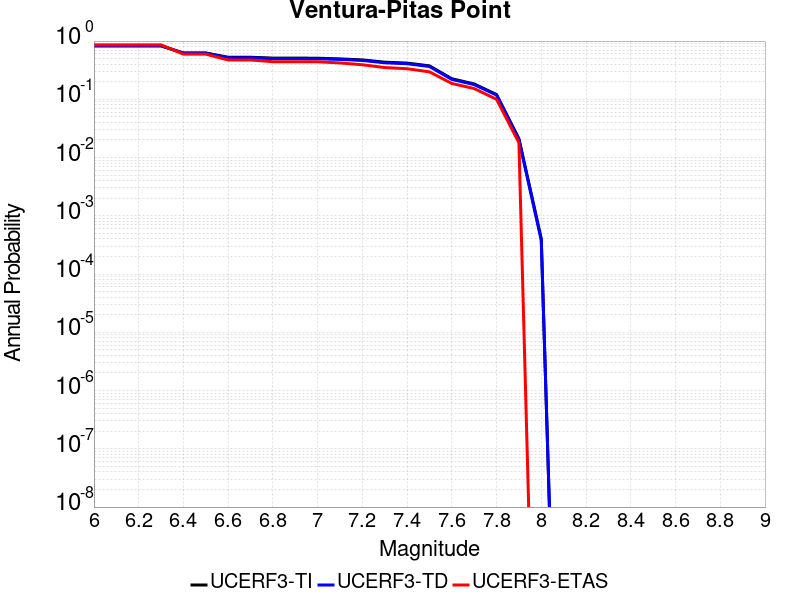

The file beside this chart, header and first rows:
Magnitude, UCERF3-TI Prob, UCERF3-TD Prob, UCERF3-ETAS Prob
6.0, 0.8229, 0.8379, 0.86
6.1, 0.8229, 0.8379, 0.86
6.2, 0.8229, 0.8379, 0.86
6.3, 0.8229, 0.8379, 0.86
6.4, 0.6242, 0.6209, 0.596
6.5, 0.6242, 0.6209, 0.596
6.6, 0.5273, 0.5177, 0.474
6.7, 0.5273, 0.5177, 0.474
6.8, 0.5098, 0.4995, 0.442
6.9, 0.5093, 0.4989, 0.442
7.0, 0.5074, 0.497, 0.441
7.1, 0.4943, 0.4841, 0.421
7.2, 0.4744, 0.4649, 0.392
7.3, 0.4343, 0.4237, 0.351
7.4, 0.4188, 0.4082, 0.335
7.5, 0.3753, 0.3656, 0.296
7.6, 0.2256, 0.2197, 0.187
7.7, 0.1835, 0.1789, 0.153
7.8, 0.1207, 0.1183, 0.1
7.9, 0.02115, 0.02022, 0.018
8.0, 4.0646162E-4, 3.7760995E-4, 0.0
